The GitHub repository vkerem0/visionfortress contains a labelled image folder "cropped_dataset" with 9 categories: demoman, engineer, heavy, medic, pyro, scout, sniper, soldier, spy. Examples follow, each with its label.

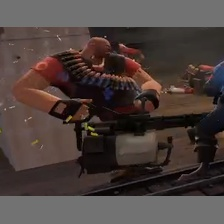
Label: heavy

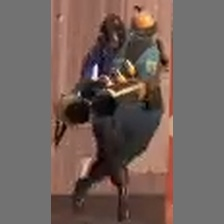
Label: pyro

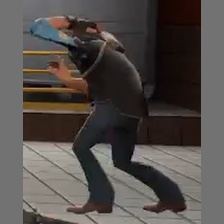
Label: sniper

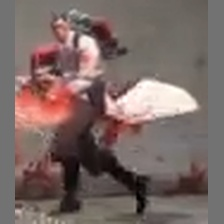
Label: medic

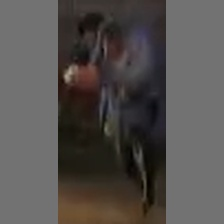
Label: soldier

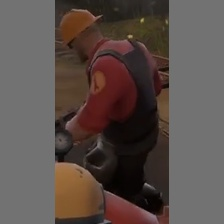
Label: engineer
